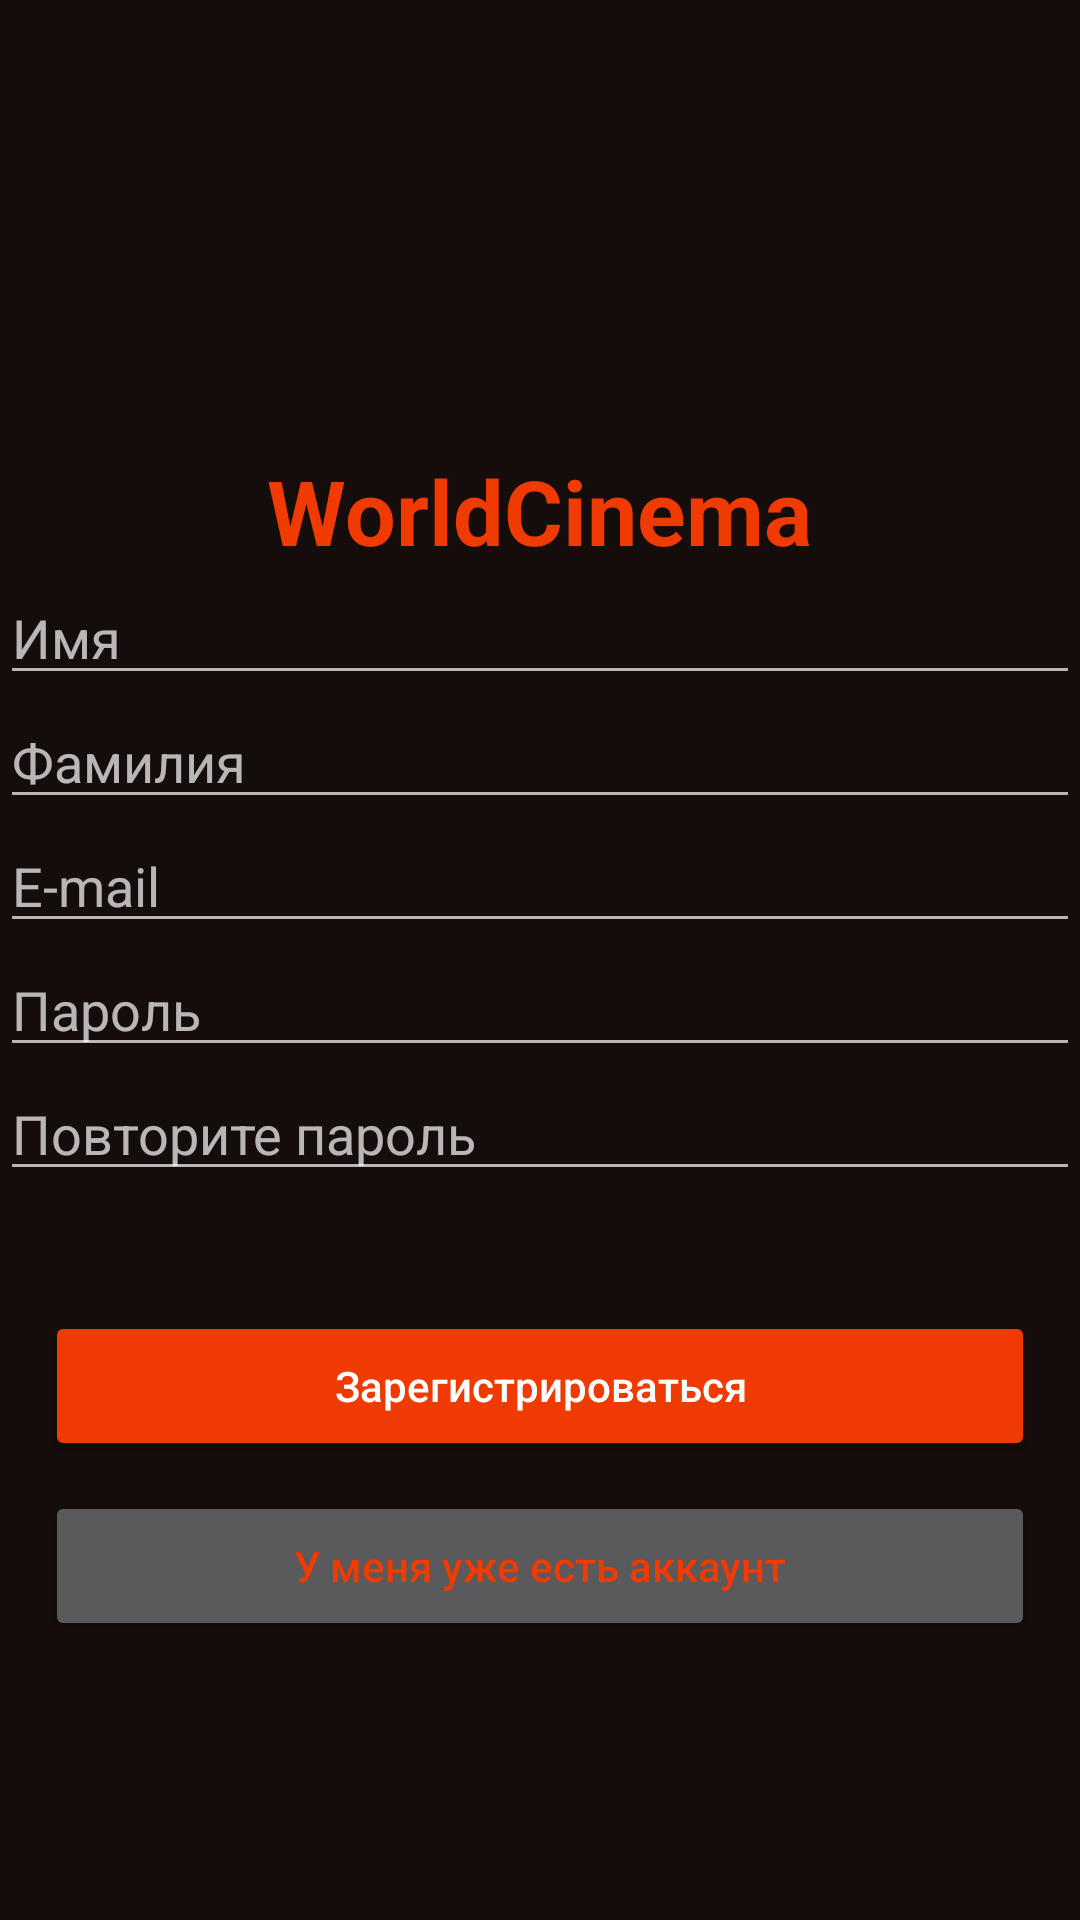

Layout XML and referenced resources for this Android screen:
<!-- AndroidManifest.xml: application theme Theme.WorldCinema -->
<!-- res/layout/activity_sign_up.xml -->
<?xml version="1.0" encoding="utf-8"?>
<LinearLayout xmlns:android="http://schemas.android.com/apk/res/android"
    xmlns:app="http://schemas.android.com/apk/res-auto"
    android:layout_width="match_parent"
    android:layout_height="match_parent"
    xmlns:tools="http://schemas.android.com/tools"
    android:orientation="vertical"
    android:background="@color/trueBlack"
    tools:context=".Authorization.SignUpActivity">

    <ImageView
        android:layout_width="200dp"
        android:layout_height="100dp"
        android:layout_gravity="center"
        android:layout_marginTop="50dp"
        app:srcCompat="@drawable/logo" />

    <TextView
        android:layout_width="wrap_content"
        android:layout_height="wrap_content"
        android:layout_gravity="center"
        android:textColor="@color/orange"
        android:textStyle="bold"
        android:textSize="30dp"
        android:text="@string/title" />


        <EditText
            android:id="@+id/text_name"
            android:layout_width="match_parent"
            android:layout_height="wrap_content"
            android:hint="@string/name" />

        <EditText
            android:id="@+id/text_second_name"
            android:layout_width="match_parent"
            android:layout_height="wrap_content"
            android:hint="@string/second_name" />



        <EditText
            android:id="@+id/text_email"
            android:layout_width="match_parent"
            android:layout_height="wrap_content"
            android:hint="@string/email" />


        <EditText
            android:id="@+id/text_password"
            android:layout_width="match_parent"
            android:layout_height="wrap_content"
            android:hint="@string/password" />

        <EditText
            android:id="@+id/text_repeat_password"
            android:layout_width="match_parent"
            android:layout_height="wrap_content"
            android:hint="@string/password_repeat"/>

    <Button
        android:id="@+id/btnLogIn"
        android:layout_width="match_parent"
        android:layout_height="50dp"
        android:layout_gravity="center"
        android:layout_marginTop="40dp"
        android:layout_marginLeft="15dp"
        android:layout_marginRight="15dp"
        android:text="@string/singUp"
        android:textAllCaps="false"
        android:backgroundTint="@color/orange"/>

    <Button
        android:id="@+id/btnSignIn"
        android:layout_gravity="center"
        android:layout_marginRight="15dp"
        android:layout_marginLeft="15dp"
        android:layout_marginTop="10dp"
        android:text="@string/account_have"
        android:textAllCaps="false"
        android:textColor="@color/orange"
        app:strokeColor="@color/gray"
        android:layout_width="match_parent"
        android:layout_height="50dp" />
</LinearLayout>
<!-- resources referenced by this layout -->
<resources>
  <color name="gray">#AFAFAF</color>
  <color name="orange">#EF3A01</color>
  <color name="trueBlack">#150D0B</color>
  <string name="account_have">У меня уже есть аккаунт</string>
  <string name="email">E-mail</string>
  <string name="name">Имя</string>
  <string name="password">Пароль</string>
  <string name="password_repeat">Повторите пароль</string>
  <string name="second_name">Фамилия</string>
  <string name="singUp">Зарегистрироваться</string>
  <string name="title">WorldCinema</string>
  <style name="Theme.WorldCinema" parent="Theme.AppCompat.NoActionBar">
          
          <item name="colorPrimary">@color/orange</item>
          <item name="colorPrimaryVariant">@color/purple_700</item>
          <item name="colorOnPrimary">@color/white</item>
          
          <item name="colorSecondary">@color/teal_200</item>
          <item name="colorSecondaryVariant">@color/teal_700</item>
          <item name="colorOnSecondary">@color/black</item>
          
          <item name="android:statusBarColor" tools:targetApi="l">?attr/colorPrimaryVariant</item>
          
      </style>
  <color name="purple_700">#FF3700B3</color>
  <color name="white">#FFFFFFFF</color>
  <color name="teal_200">#FF03DAC5</color>
  <color name="teal_700">#FF018786</color>
  <color name="black">#FF000000</color>
</resources>
